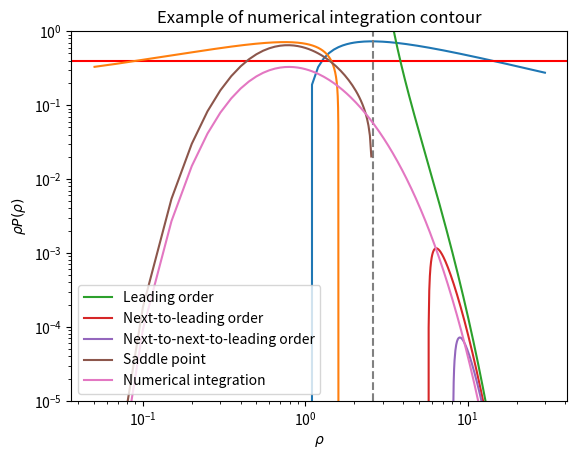

The matplotlib source for this figure:
import numpy as np 
import matplotlib.pylab as plt

# Model parameters
nu = 21/13         # ??????
var = 0.45         # Variance at radius R
n = -1.5
alpha = (n + 3) / 3

"""
# Values in the critical point from Mathematica (maximum of Fig. 1)
rhoc = 2.57
lamdac = 0.73
phic = 0.91
"""

# Function Lambda(rho) = Psi'(rho)
def lbd(r):
    lamda =  nu * r**alpha / var * (1 - r**(-1/nu)) * r**(-(1+nu)/nu) + 0.5 * nu**2 * alpha / var * (1 - r**(-1/nu))**2 * r**(alpha-1)
    return lamda

# Equation (13) from Bernardeu
def tau_from_rho(rho):
    return nu * (1 - rho**(-1/nu))

# Variance for a generical radius
def sigma_r(rho):
    return var * rho**(-alpha)

# Equation (32) from Bernardeu
def Psi(rho):
    tau = tau_from_rho(rho)
    sigma = sigma_r(rho)
    return tau**2 / (2 * sigma)


# Mathematical derivatives of Psi wrt rho (from Mathematica)
def dPsi_drho(rho):
    term1 = nu * rho**alpha / var * (1 - rho**(-1/nu)) * rho**(-(1+nu)/nu)
    term2 = 0.5 * nu**2 * alpha / var * (1 - rho**(-1/nu))**2 * rho**(alpha-1)
    return term1 + term2


def dPsi_drho_2(rho):
    term1 = rho**(-2 + alpha - 2/nu) / var
    term2 = alpha * nu * rho**(-2+alpha-1/nu) * (1-rho**(-1/nu)) / var
    term3 = (-1+alpha-1/nu) * nu * rho**(-2+alpha-1/nu) * (1-rho**(-1/nu)) / var
    term4 = (alpha - 1) * alpha * nu**2 * rho**(-2+alpha) * (1-rho**(-1/nu))**2 / (2*var)
    return term1 + term2 + term3 + term4



rho = np.arange(0.7, 30, 0.1)
lambdas = dPsi_drho(rho)

# Critical values
index_c = np.argmax(lambdas)
rhoc_py, lambdac_py = rho[index_c], lambdas[index_c]
phic_py = lambdac_py * rhoc_py - Psi(rhoc_py)
print('Critical values\n')
print(f'rho_c = {rhoc_py}, lambda_c = {lambdac_py}, phi_c = {phic_py}')

rhoc, lamdac, phic = rhoc_py, lambdac_py, phic_py


# Gráfica de Lambda vs rho, donde podemos ver el punto crítico (máximo)
plt.plot(rho, lambdas)
plt.axhline(0.4, color='r')
plt.axvline(rhoc_py, linestyle='dashed', color='gray')
plt.ylim(-0.8, 0.8)
plt.xscale('log')
plt.xlabel(r'$\rho$')
plt.ylabel(r'$\Psi\'(\rho)$')

#plt.savefig('Figures/Lambda_rho.png')
plt.show()


# ========================================================================
# 1. SADDLE POINT APPROXIMATION
# ========================================================================

# Equation (44) from Bernardeu
def prob_saddle(rho):
    """
    Following the Eq. (44) of Bernardeu et al.
    It is valid as long as the expression that appears in the square root is positive, i.e. rho < rhoc . When this condi-
    tion is not satisfied, the singular behavior of phi near λc dominates the integral in the complex plane.
    """    
    return np.exp( - Psi(rho) ) * np.sqrt(dPsi_drho_2(rho)) / np.sqrt(2 * np.pi)


# ========================================================================
# 2. TAYLOR EXPANSION OF THE EXPONENTIAL IN THE INTEGRAL
# ========================================================================

# Equation (45) from Bernardeu
def prob_exact(r):
    exponential = np.exp(0.964585-0.729487*r)
    term1 =   1.20388 / (r - 2.57107)**(5/2)
    term2 = - 3.80256 / (r - 2.57107)**(7/2)
    term3 = - 15.9587 / (r - 2.57107)**(9/2)

    p1 = exponential * term1
    p2 = exponential * ( term1 + term2 )
    p3 = exponential * ( term1 + term2 + term3 )
    return p1, p2, p3



# ====================================================================
# 3. CONSTRUCCIÓN DEL CONTORNO
# ====================================================================


# We build the integration contour for rho
def build_rho_contour(rho_hat, step_size=0.04):
    """
    Construye un contorno (lista de rho complejos) tal que Im[F(rho)] constante,
    donde F(rho) = Psi'(rho)*(rho - rho_hat) - Psi(rho).
    
    rho_start: punto inicial (rho_s)
    """

    rho_start = rho_hat if rho_hat < rhoc else rhoc     # en región regular; si no, pon rho_start=rho_c (crítico)
    rho_path = [rho_start]
    rho_curr = rho_start

    F = dPsi_drho(rho_curr)*(rho_curr - rho_hat) - Psi(rho_curr)

    while np.real(F)>-20:                    # Tenemos Im(F)=0, por lo que el integrando es exp(-Re(F)), donde Re(F) va creciendo a cada paso. Cuando el exponente sea muy negativo, la exponencial tenderá a cero
        Psi_dd = dPsi_drho_2(rho_curr)       # Psi''(rho)
        delta = rho_curr - rho_hat           # (rho - rho_hat)
        theta = - np.angle(Psi_dd * delta)

        #modulus = s_finder(rho_curr, rho_hat, theta)
        modulus = step_size

        delta_rho = modulus * np.exp(1j * theta)
        rho_curr = rho_curr - delta_rho
        rho_path.append(rho_curr)

        F = dPsi_drho(rho_curr)*(rho_curr - rho_hat) - Psi(rho_curr)

    rho_contour = rho_path
    rho_contour = np.array(rho_contour, dtype=complex)
    return rho_contour


def lambda_contour(rho_contour):
    lambdas = dPsi_drho(rho_contour)
    return lambdas


# ====================================================================
# 4. EJEMPLO DE UN CONTORNO PARA UN RHO_HAT DETERMINADO
# ====================================================================

rho_hat = 1.6
rho_path = build_rho_contour(rho_hat, step_size=1e-5)
lam_path = lambda_contour(rho_path)

# We plot the contour in the complex plane for rho
real_parts, imag_parts = [], []
for i in range(0, len(rho_path)):
    real_parts.append(rho_path[i].real), imag_parts.append(rho_path[i].imag)

plt.plot(real_parts, imag_parts)
plt.xlabel(r'Re[$\rho$]')
plt.ylabel(r'Im[$\rho$]')
plt.title('Example of numerical integration contour')

#plt.savefig('Figures/Contour_complex_plane.png')
plt.show()


# ====================================================================
# 5. INTEGRACIÓN NUMÉRICA PARA UNA LISTA DE RHO_HAT
# ====================================================================

def Psi_version2(rho):
    return 1/2 * tau_from_rho(rho)**2 * rho**alpha


def complex_integration(rho_hat, step=1e-3):
    rho_path = build_rho_contour(rho_hat, step)
    lam_path = lambda_contour(rho_path)
    
    integral = 0
    for i in range(1, len(rho_path)):
        rho_prev, lam_prev = rho_path[i-1], lam_path[i-1]
        rho, lam = rho_path[i], lam_path[i]

        exp_prev = np.exp(lam_prev * (rho_prev - rho_hat) - Psi(rho_prev))
        exp_curr = np.exp(lam * (rho - rho_hat) - Psi(rho))

        dlambda = lam - lam_prev
        # Regla del trapecio
        integral += 0.5 * (exp_prev + exp_curr) * dlambda

    return integral / (2j * np.pi)

rho_ar = np.arange(0, 13, 0.05)
integration = []
for rs in rho_ar:
    integration.append(complex_integration(rs, 1e-3))

integration_ar = np.array(integration)


# =======================================================================
# 6. GRÁFICA FINAL
# =======================================================================

rho = np.arange(0, 13, 0.05)
prob1, prob2, prob3 = prob_exact(rho)

plt.plot(rho, rho*prob1, label='Leading order')
plt.plot(rho, rho*prob2, label='Next-to-leading order')
plt.plot(rho, rho*prob3, label='Next-to-next-to-leading order')
plt.plot(rho, rho*prob_saddle(rho), label='Saddle point')
plt.plot(rho, rho*integration_ar, label='Numerical integration')

plt.yscale('log')
plt.ylim(1e-5, 1)
plt.ylabel(r'$\rho P(\rho)$')
plt.xlabel(r'$\rho$')
plt.legend()

#plt.savefig('Figures/PDF_rho.png')
plt.show()